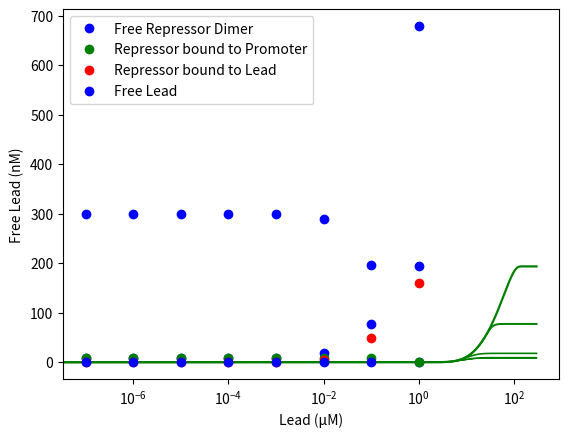

Generate this figure with matplotlib:
import numpy as np
from scipy.integrate import odeint
import matplotlib.pyplot as plt
import pylab as plot
from decimal import Decimal

#Initialize some constants
vTX1 = 18.2       #reporter transcription rate constant
vTX2 = 18.2       #repressor transcription rate constant
KTX1 = 8.5        #Michaelis-Menten constant for reporter transcription 
KTX2 = 8.5        #Michaelis-Menten constant for repressor transcription
lam_m1 = 0.08     #reporter mRNA degradation rate constant
lam_m2 = 0.08     #repressor mRNA degradation rate constant
kTL1 = 0.0076       #Reporter translation rate constant, 0.0076
kTL2 = 0.0076       #Repressor translation rate constant, 0.0076
KTL1 = 29.9       #Michaelis-Menten constant for translation of reporter
KTL2 = 29.9       #Michaelis-Menten constant for translation of repressor
vlamTLR = 13.5    #Translation resources degradation rate constant
KlamTLR = 53.2    #Michaelis-Menten constant for degradation of TL resources
kmat = 0.244        #reporter maturation rate constant
k2R = 50          #repressor dimerization rate constant
k_2R  = 0.001     #repressor dimer dissociation rate constant
kr = 960          #association rate constant for repression
k_r = 2.4         #dissociation rate constant for repression
kdr1 = 3.0e7      #association rate constant for first derepression mechanism 
k_dr1 = 12        #dissociation rate constant for first derepression mechanism
kdr2 = 3.0e7      #association rate constant for second derepression mechanism   
k_dr2 = 4800      #dissociation rate constant for second derepression mechanism
kleak = 0.0033    #leak reporter transcription rate constant

def model(z,t,GR,TO,TA):
    
    #Initialize variables in a vector
    mR = z[0]         #repressor mRNA
    R = z[1]          #repressor monomer
    R2 = z[2]         #repressor dimer               #R2O - free operator of reporter gene
    A = z[3]          #analyte                       #R2A2 - repressor-operator complex
    O = z[4]          #inactive repressor
    mF = z[5]         #reporter mRNA
    Fin = z[6]        #inactive reporter
    F = z[7]          #reporter
    TLR = z[8]        #Translation resources
    
    #ODEs  
    dmRdt = (vTX2*(GR**2)/((KTX2**2)+(GR**2))) - lam_m2*mR                                       #Repressor mRNA Conc
    dRdt = (kTL2*TLR*(mR**3)/((KTL2**3)+(mR**3)+(mF**3))) - 2*k2R*(R**2) + 2*k_2R*R2             #Repressor Conc  
    dR2dt = k2R*(R**2) - k_2R*R2 - kr*R2*O + k_r*(TO-O) - kdr1*(A**2)*R2 + k_dr1*((TA-A)/2)      #Repressor dimer Conc               
    dAdt = -2*kdr1*(A**2)*R2 + 2*k_dr1*((TA-A)/2) - 2*kdr2*(A**2)*(TO-O) + 2*k_dr2*O*((TA-A)/2)  #Analyte Conc
    dOdt = -kr*R2*O + k_r*(TO-O) + kdr2*(A**2)*(TO-O) - k_dr2*O*((TA-A)/2)                       #Operator Conc
    dmFdt = (vTX1*(O**2)/((KTX1**2)+(O**2))) - lam_m1*mF + kleak*(TO-O)                          #Reporter mRNA Conc
    dFindt = (kTL1*TLR*(mF**3)/((KTL1**3)+(mF**3)+(mR**3))) - kmat*Fin                           #Inactive Reporter Conc
    dFdt = kmat*Fin                                                                              #Active Reporter Conc  
    dTLRdt = -vlamTLR*TLR/((KlamTLR)+(TLR))                                                      #Translation Resources Conc
    
    return [dmRdt, dRdt, dR2dt, dAdt, dOdt, dmFdt, dFindt, dFdt, dTLRdt]


#Initial Conditions, conc in nM
mR0 = 0
R0 = 0
R20 = 0
R21 = 300
R2O0 = 0
R2A20 = 0
mF0 = 0
Fin0 = 0
f0 = 0
TLR0 = 1520

O0 = 8

GR0 = 8
GR3 = 0

A0 = 0                 #Lead Concentration
A1 = 1e5

TO0 = O0 + R2O0        #LOOK AT THIS----------------------<<<<<<

t = np.linspace(0,300,100000)

#-------------VARYING CONC OF LEAD----------------

F = []
F_in = []
F_O = []
F_R2 = []
F_R2O = []
F_R2A2 = []
LD = []
AZ = []
Ld = []
GFP = []
k = 0
for i in range(-4,4):
    
    j = 10**(i)
    
    TA = j + 2*R2A20
    
    z = [mR0,R0,R20,j,O0,mF0,Fin0,f0,TLR0]
    
    y,az = odeint(model,z,t,args=(GR0,TO0,TA), full_output=True, atol = 1e-21,  mxstep=5000000) #, hmax = ?? TRY Stuff....
    AZ.append(az)
    
    F.append(y[:,7])
    F_in.append(y[:,6])
    
    Ld.append(j/1000)         #Total Lead in the System
    F_R2.append(y[99999][2])  #Repressor Dimer Concentration
    LD.append(y[99999][3])    #Free Lead Concentration 
    F_O.append(y[99999][4])   #Free Operator Concentration 
    
    F_R2A2.append((TA - LD[k])/2)
    F_R2O.append(TO0 - F_O[k])
    
    plt.plot(t,F[k]*0.6022,'g-', linewidth = 0.2*(k+1))
    
    r = '%.1E' % Decimal(j)
    print('At Lead Conc ',r,', GFP : ',F[k][99999])
    
    GFP.append(F[k][99999])
    
    k+=1
    
#print(np.shape(F_R2))

    
plt.xlabel('Time (min)')
plt.ylabel('molecules of RFP') 
plt.show()

q=[]
q[:] = [A*0.6022 for A in GFP]
plt.plot(Ld,q,'bo')
plt.xscale('log')
plt.xlabel('Lead (μM)')
plt.ylabel('molecules of RFP') 
plt.show()

plt.plot(Ld,F_R2,'bo', label = 'Free Repressor Dimer')
plt.xscale('log')
plt.xlabel('Lead (μM)')
plt.ylabel('Free Repressor Dimer (nM)') 
plt.legend()
plt.show()

plt.plot(Ld,F_R2O,'go', label = 'Repressor bound to Promoter')
plt.xlabel('Lead (μM)')
#plt.xscale('log')
plt.ylabel('Repressor bound to Promoter (nM)') 
plt.legend()
plt.show()

plt.plot(Ld,F_R2A2,'ro', label = 'Repressor bound to Lead')
#plt.xscale('log')
#plt.yscale('log')
plt.xlabel('Lead (μM)')
plt.ylabel('Repressor bound to Lead (nM)') 
plt.legend()
plt.show()

plt.plot(Ld,LD,'bo', label = 'Free Lead')
#plt.xscale('log')
#plt.yscale('log')
plt.xlabel('Lead (μM)')
plt.ylabel('Free Lead (nM)') 
plt.legend()
plt.show()
